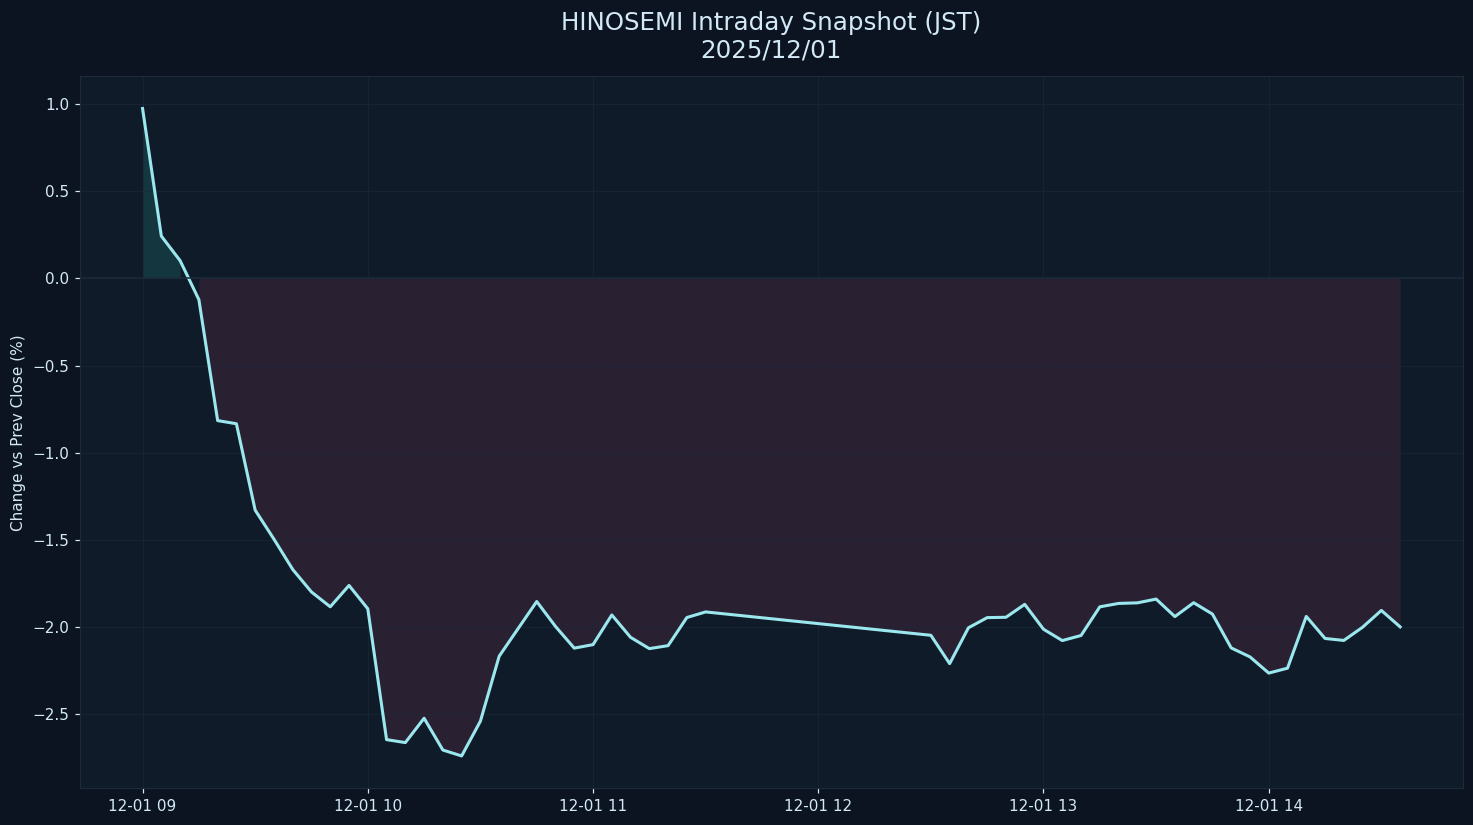

Values plotted in this chart, from the file beside it:
datetime_jst, pct
2025-12-01 09:00:00+09:00, 0.9746
2025-12-01 09:05:00+09:00, 0.2431
2025-12-01 09:10:00+09:00, 0.1022
2025-12-01 09:15:00+09:00, -0.1211
2025-12-01 09:20:00+09:00, -0.815
2025-12-01 09:25:00+09:00, -0.8332
2025-12-01 09:30:00+09:00, -1.329
2025-12-01 09:35:00+09:00, -1.495
2025-12-01 09:40:00+09:00, -1.669
2025-12-01 09:45:00+09:00, -1.798
2025-12-01 09:50:00+09:00, -1.883
2025-12-01 09:55:00+09:00, -1.76
2025-12-01 10:00:00+09:00, -1.894
2025-12-01 10:05:00+09:00, -2.645
2025-12-01 10:10:00+09:00, -2.662
2025-12-01 10:15:00+09:00, -2.522
2025-12-01 10:20:00+09:00, -2.704
2025-12-01 10:25:00+09:00, -2.738
2025-12-01 10:30:00+09:00, -2.538
2025-12-01 10:35:00+09:00, -2.166
2025-12-01 10:40:00+09:00, -2.009
2025-12-01 10:45:00+09:00, -1.853
2025-12-01 10:50:00+09:00, -1.995
2025-12-01 10:55:00+09:00, -2.12
2025-12-01 11:00:00+09:00, -2.1
2025-12-01 11:05:00+09:00, -1.93
2025-12-01 11:10:00+09:00, -2.058
2025-12-01 11:15:00+09:00, -2.123
2025-12-01 11:20:00+09:00, -2.106
2025-12-01 11:25:00+09:00, -1.944
2025-12-01 11:30:00+09:00, -1.912
2025-12-01 12:30:00+09:00, -2.046
2025-12-01 12:35:00+09:00, -2.209
2025-12-01 12:40:00+09:00, -2.003
2025-12-01 12:45:00+09:00, -1.945
2025-12-01 12:50:00+09:00, -1.943
2025-12-01 12:55:00+09:00, -1.869
2025-12-01 13:00:00+09:00, -2.012
2025-12-01 13:05:00+09:00, -2.076
2025-12-01 13:10:00+09:00, -2.047
2025-12-01 13:15:00+09:00, -1.883
2025-12-01 13:20:00+09:00, -1.863
2025-12-01 13:25:00+09:00, -1.86
2025-12-01 13:30:00+09:00, -1.839
2025-12-01 13:35:00+09:00, -1.939
2025-12-01 13:40:00+09:00, -1.859
2025-12-01 13:45:00+09:00, -1.924
2025-12-01 13:50:00+09:00, -2.119
2025-12-01 13:55:00+09:00, -2.17
2025-12-01 14:00:00+09:00, -2.263
2025-12-01 14:05:00+09:00, -2.235
2025-12-01 14:10:00+09:00, -1.938
2025-12-01 14:15:00+09:00, -2.064
2025-12-01 14:20:00+09:00, -2.076
2025-12-01 14:25:00+09:00, -2
2025-12-01 14:30:00+09:00, -1.904
2025-12-01 14:35:00+09:00, -1.998
